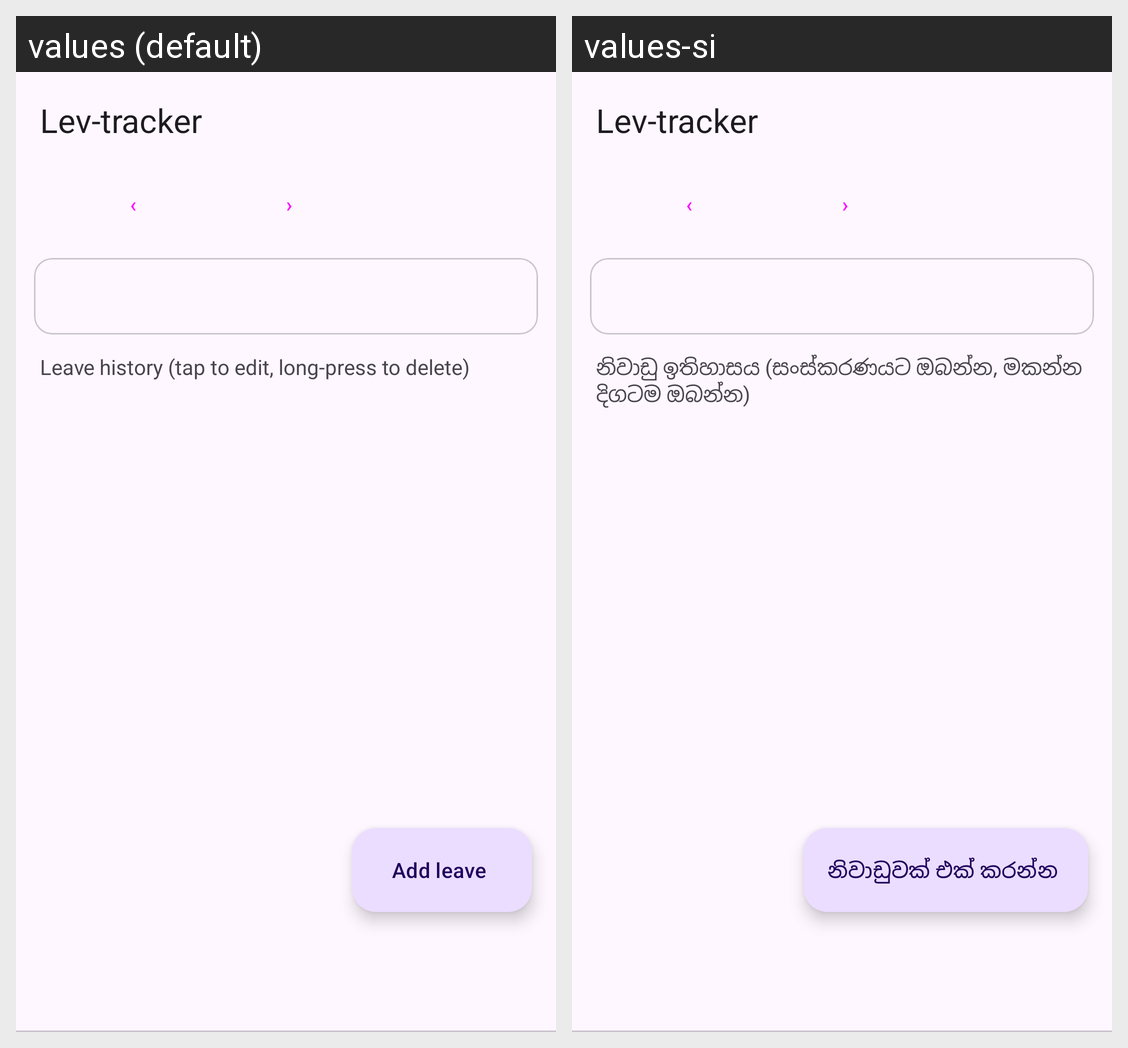

For this localized Android screen grid, give each drawn string resource with its value in every locale shown.
Android screen res/layout/activity_main.xml rendered under 2 locales, left to right: values (default), values-si. Device: Nexus 5 (rendered at 1080×1920; each locale shown at half size, 540×960, under a caption strip naming it); theme Theme.App.
Strings drawn on this screen, with the default value and each locale's value (text and hints the layout hard-codes, and strings that could not be matched under every locale, appear in the picture but are not listed):

app_name
  values: Lev-tracker
  values-si: Lev-tracker

history
  values: Leave history (tap to edit, long-press to delete)
  values-si: නිවාඩු ඉතිහාසය (සංස්කරණයට ඔබන්න, මකන්න දිගටම ඔබන්න)

add_leave
  values: Add leave
  values-si: නිවාඩුවක් එක් කරන්න
